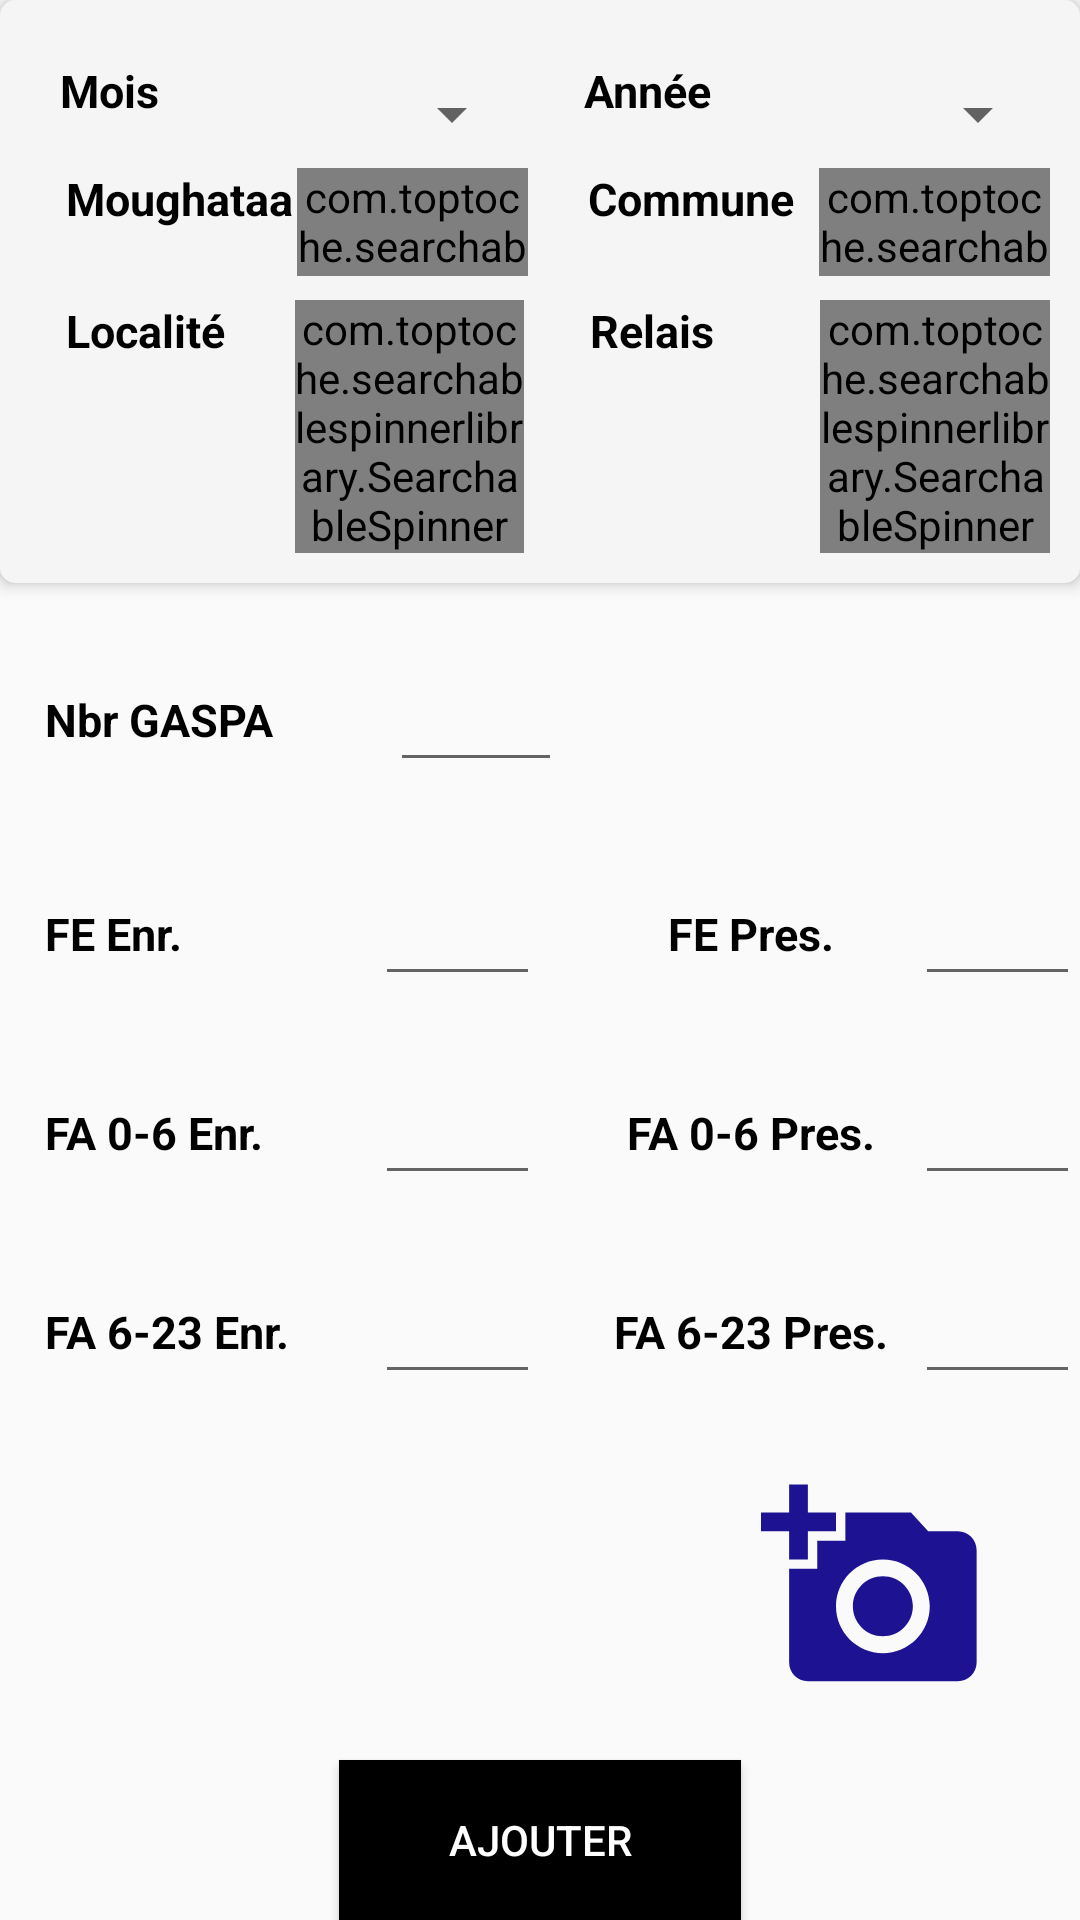

Write the Android layout XML for this screen, with the resource values it uses.
<!-- AndroidManifest.xml: application theme AppTheme -->
<!-- res/layout/fragment_gaspa.xml -->
<?xml version="1.0" encoding="utf-8"?>
<RelativeLayout xmlns:android="http://schemas.android.com/apk/res/android"
    xmlns:tools="http://schemas.android.com/tools"
    android:layout_width="match_parent"
    android:layout_height="match_parent"
    xmlns:app="http://schemas.android.com/apk/res-auto"
    tools:context=".pcim.Prise_en_Charge">
    <androidx.cardview.widget.CardView
        android:layout_width="match_parent"
        android:layout_height="wrap_content"
        android:background="@drawable/card"
        android:id="@+id/card"
        app:cardCornerRadius="5dp"
        app:cardElevation="3dp"
        app:cardBackgroundColor="#F5F5F5"
        app:contentPadding="10dp"
        >

        <include
            android:id="@+id/header_VIEW"
            layout="@layout/localite"
            android:layout_width="wrap_content"
            android:layout_height="127dp"
            android:textSize="20sp"
            android:textStyle="bold" />

    <LinearLayout
        android:layout_width="match_parent"
        android:layout_height="wrap_content"
        android:layout_alignParentStart="true"
        android:layout_alignParentLeft="true"
        android:layout_alignParentTop="true"
        android:layout_marginStart="2dp"
        android:layout_marginLeft="2dp"
        android:layout_marginTop="90dp"
        android:orientation="horizontal"
        android:weightSum="4">

        <TextView
            android:id="@+id/textView33"
            android:layout_width="0dp"
            android:layout_height="match_parent"
            android:layout_weight="1"
            android:text="Localité"
            android:layout_marginLeft="10dp"
            android:textSize="@dimen/label"
            android:textStyle="bold"/>

        <com.toptoche.searchablespinnerlibrary.SearchableSpinner
            android:id="@+id/localite"
            android:layout_width="0dp"
            android:layout_height="match_parent"
            android:layout_weight="1"
            android:layout_marginLeft="-22dp"
            android:layout_marginEnd="22dp"
            android:gravity="center_horizontal"
            android:spinnerMode="dropdown"
            android:layout_marginRight="22dp" />

        <TextView
            android:id="@+id/textView3"
            android:layout_width="0dp"
            android:layout_height="match_parent"
            android:layout_weight="1"
            android:text="Relais"
            android:textSize="@dimen/label"
            android:textStyle="bold"
             />

        <com.toptoche.searchablespinnerlibrary.SearchableSpinner
            android:id="@+id/relais"
            android:layout_width="0dp"
            android:layout_height="match_parent"
            android:layout_gravity="center"
            android:layout_weight="1"
            android:gravity="center_horizontal"
            android:spinnerMode="dropdown" />
    </LinearLayout>
    </androidx.cardview.widget.CardView>
    <LinearLayout
        android:id="@+id/l0"
        android:layout_width="match_parent"
        android:layout_height="wrap_content"
        android:layout_below="@id/card"
        android:layout_marginTop="25dp"
        android:weightSum="6"
        android:orientation="horizontal">

    <TextView
        android:id="@+id/textView"
        android:layout_width="0dp"
        android:layout_weight="2"
        android:layout_marginLeft="15dp"
        android:layout_height="match_parent"
        android:text="@string/nbr_gaspa"
        android:layout_gravity="center"
        android:gravity="center_vertical"
        android:textSize="@dimen/label"
        android:textStyle="bold"
         />

    <EditText
        android:id="@+id/nbrgaspa"
        android:layout_width="0dp"
        android:layout_weight="1"
        android:layout_height="match_parent"
        android:gravity="center"
        android:inputType="number"
        android:maxLength="6"
        android:textStyle="bold" />
    </LinearLayout>
    <LinearLayout
        android:id="@+id/l1"
        android:layout_width="match_parent"
        android:layout_height="wrap_content"
        android:layout_below="@id/l0"
        android:layout_marginTop="30dp"
        android:weightSum="6"
        android:orientation="horizontal">

        <TextView
            android:id="@+id/textView7"
            android:layout_width="0dp"
            android:layout_weight="2"
            android:layout_marginLeft="15dp"
            android:layout_height="match_parent"
            android:text="@string/fe_enr"
            android:layout_gravity="center"
            android:gravity="center_vertical"
            android:textSize="@dimen/label"

            android:textStyle="bold" />

        <EditText
            android:id="@+id/fe"
            android:layout_width="0dp"
            android:layout_weight="1"
            android:layout_height="match_parent"
            android:layout_gravity="center_horizontal"
            android:gravity="center"
            android:inputType="number"
            android:maxLength="6"
            android:textStyle="bold" />
        <TextView
            android:id="@+id/textView8"
            android:layout_width="0dp"
            android:layout_weight="2"
            android:layout_marginLeft="15dp"
            android:layout_height="match_parent"
            android:layout_gravity="center"
            android:gravity="center"
            android:textAlignment="inherit"

            android:text="@string/fe_pres"
            android:textSize="@dimen/label"
            android:textStyle="bold" />

        <EditText
            android:id="@+id/fep"
            android:layout_width="0dp"
            android:layout_weight="1"
            android:layout_height="match_parent"
            android:layout_gravity="center_horizontal"
            android:gravity="center"
            android:inputType="number"

            android:maxLength="6"
            android:textStyle="bold" />
    </LinearLayout>

    <LinearLayout
        android:id="@+id/l2"
        android:layout_width="match_parent"
        android:layout_height="wrap_content"
        android:layout_below="@id/l1"
        android:layout_marginTop="25dp"
        android:weightSum="6"
        android:orientation="horizontal">

        <TextView
            android:id="@+id/textView9"
            android:layout_width="0dp"
            android:layout_weight="2"
            android:layout_marginLeft="15dp"
            android:layout_height="match_parent"
            android:text="@string/fa_0_6_enr"
            android:textSize="@dimen/label"
            android:layout_gravity="center"
            android:gravity="center_vertical"
            android:textStyle="bold" />

        <EditText
            android:id="@+id/fa06"
            android:layout_width="0dp"
            android:layout_weight="1"
            android:layout_height="match_parent"
            android:layout_gravity="center_horizontal"
            android:gravity="center"
            android:inputType="number"
            android:maxLength="6"
            android:textStyle="bold" />
        <TextView
            android:id="@+id/textView10"
            android:layout_width="0dp"
            android:layout_weight="2"
            android:layout_marginLeft="15dp"
            android:layout_height="match_parent"
            android:text="@string/fa_0_6_pres"
            android:layout_gravity="center"
            android:gravity="center"
            android:textAlignment="center"
            android:textSize="@dimen/label"
            android:textStyle="bold" />

        <EditText
            android:id="@+id/fa06p"
            android:layout_width="0dp"
            android:layout_weight="1"
            android:layout_height="match_parent"
            android:layout_gravity="center_horizontal"
            android:gravity="center"
            android:inputType="number"

            android:maxLength="6"
            android:textStyle="bold" />
    </LinearLayout>

    <LinearLayout
        android:id="@+id/l3"
        android:layout_width="match_parent"
        android:layout_height="wrap_content"
        android:layout_below="@id/l2"
        android:layout_marginTop="25dp"
        android:weightSum="6"
        android:orientation="horizontal">

        <TextView
            android:id="@+id/textView11"
            android:layout_width="0dp"
            android:layout_weight="2"
            android:layout_marginLeft="15dp"
            android:layout_height="match_parent"
            android:text="@string/fa_6_23_enr"
            android:layout_gravity="center"
            android:gravity="center_vertical"
            android:textSize="@dimen/label"
            android:textStyle="bold" />

        <EditText
            android:id="@+id/fa23"
            android:layout_width="0dp"
            android:layout_weight="1"
            android:layout_height="match_parent"
            android:layout_gravity="center_horizontal"
            android:gravity="center"
            android:inputType="number"
            android:maxLength="6"
            android:textStyle="bold" />
        <TextView
            android:id="@+id/textView12"
            android:layout_width="0dp"
            android:layout_weight="2"
            android:layout_marginLeft="15dp"
            android:layout_height="match_parent"
            android:text="@string/fa_6_23_pres"
            android:layout_gravity="center"
            android:gravity="center"
            android:textAlignment="center"
            android:textSize="@dimen/label"
            android:textStyle="bold" />

        <EditText
            android:id="@+id/fa23p"
            android:layout_width="0dp"
            android:layout_weight="1"
            android:layout_height="match_parent"
            android:layout_gravity="center_horizontal"
            android:gravity="center"
            android:inputType="number"
            android:textSize="@dimen/label"
            android:maxLength="6"
            android:textStyle="bold" />
    </LinearLayout>

    <Button
        android:id="@+id/Ajouter"
        android:layout_width="134dp"
        android:layout_height="70dp"
        android:layout_below="@+id/imageRaport"
        android:layout_centerHorizontal="true"
        android:layout_marginTop="20dp"
        android:background="@color/colorPrimary"
        android:text="Ajouter"
        android:textColor="#FFF" />

    <ImageView
        android:id="@+id/imageRaport"
        android:layout_width="108dp"
        android:layout_height="75dp"
        android:layout_below="@+id/l3"
        android:layout_alignParentEnd="true"
        android:layout_alignParentRight="true"

        android:layout_marginTop="27dp"
        android:layout_marginEnd="15dp"
        android:layout_marginRight="15dp"
        android:src="@drawable/add_a_photo" />


</RelativeLayout>
<!-- res/layout/localite.xml (included above) -->
<?xml version="1.0" encoding="utf-8"?>
<RelativeLayout xmlns:android="http://schemas.android.com/apk/res/android"
    android:layout_width="match_parent"
    android:layout_height="match_parent"
   >

    <LinearLayout
        android:layout_width="match_parent"
        android:layout_height="82dp"
        android:orientation="vertical">

        <LinearLayout
            android:id="@+id/l1"
            android:layout_width="match_parent"
            android:layout_height="0dp"
            android:layout_alignParentTop="true"
            android:layout_marginTop="10dp"
            android:layout_weight="1"
            android:orientation="horizontal"
            android:weightSum="4">

            <TextView
                android:id="@+id/textView3"
                android:layout_width="0dp"
                android:layout_height="match_parent"
                android:layout_marginLeft="10dp"
                android:layout_weight="1"
                android:text="Mois"
                android:textSize="@dimen/label"
                android:textColor="#000000"
                android:textStyle="bold" />

            <Spinner
                android:id="@+id/mois"
                android:layout_width="0dp"
                android:layout_height="match_parent"
                android:layout_weight="1" />


            <TextView
                android:id="@+id/textView4"
                android:layout_width="0dp"
                android:layout_height="match_parent"
                android:layout_marginLeft="20dp"
                android:layout_weight="1"
                android:text="Année"
                android:textColor="#000000"
                android:textSize="@dimen/label"
                android:textStyle="bold" />

            <Spinner
                android:id="@+id/annee"
                android:layout_width="0dp"
                android:layout_height="match_parent"
                android:layout_weight="1"
                android:spinnerMode="dropdown" />

        </LinearLayout>

        <LinearLayout
            android:id="@+id/l2"
            android:layout_width="match_parent"
            android:layout_height="0dp"
            android:layout_below="@id/l1"
            android:layout_alignParentTop="true"
            android:layout_marginStart="2dp"
            android:layout_marginLeft="2dp"
            android:layout_weight="1"

            android:orientation="horizontal"
            android:weightSum="4">

            <TextView
                android:id="@+id/textView5"
                android:layout_width="0dp"
                android:layout_height="match_parent"
                android:layout_marginLeft="10dp"
                android:layout_weight="1"
                android:text="Moughataa"
                android:textColor="#000000"
                android:textSize="@dimen/label"
                android:textStyle="bold" />

            <com.toptoche.searchablespinnerlibrary.SearchableSpinner
                android:id="@+id/moghata"
                android:layout_width="0dp"
                android:layout_height="match_parent"
                android:layout_weight="1"
                android:spinnerMode="dropdown" />


            <TextView
                android:id="@+id/textView6"
                android:layout_width="0dp"
                android:layout_height="match_parent"
                android:layout_marginLeft="20dp"
                android:layout_weight="1"
                android:textColor="#000000"
                android:text="Commune"
                android:textSize="@dimen/label"
                android:textStyle="bold" />

            <com.toptoche.searchablespinnerlibrary.SearchableSpinner
                android:id="@+id/commune"
                android:layout_width="0dp"
                android:layout_height="match_parent"
                android:layout_weight="1"
                android:spinnerMode="dropdown" />
        </LinearLayout>

    </LinearLayout>

</RelativeLayout>
<!-- resources referenced by this layout -->
<resources>
  <color name="colorPrimary">#000000</color>
  <dimen name="label">10sp</dimen>
  <!-- drawable add_a_photo (drawable) -->
  <vector android:height="24dp" android:tint="#1D1392"
      android:viewportHeight="24" android:viewportWidth="24"
      android:width="24dp" xmlns:android="http://schemas.android.com/apk/res/android">
      <path android:fillColor="@android:color/white" android:pathData="M3,4V1h2v3h3v2H5v3H3V6H0V4H3zM6,10V7h3V4h7l1.83,2H21c1.1,0 2,0.9 2,2v12c0,1.1 -0.9,2 -2,2H5c-1.1,0 -2,-0.9 -2,-2V10H6zM13,19c2.76,0 5,-2.24 5,-5s-2.24,-5 -5,-5s-5,2.24 -5,5S10.24,19 13,19zM9.8,14c0,1.77 1.43,3.2 3.2,3.2s3.2,-1.43 3.2,-3.2s-1.43,-3.2 -3.2,-3.2S9.8,12.23 9.8,14z"/>
  </vector>
  <!-- drawable card (drawable) -->
  <?xml version="1.0" encoding="UTF-8"?>
  <shape xmlns:android="http://schemas.android.com/apk/res/android">
  
      <stroke android:width="3dp" android:color="#F5F5F5" />
      <corners android:radius="20dp"/>
      <padding android:left="0dp" android:top="0dp"
          android:right="0dp" android:bottom="0dp" />
  </shape>
  <string name="fa_0_6_enr">FA 0-6 Enr.</string>
  <string name="fa_0_6_pres">FA 0-6 Pres.</string>
  <string name="fa_6_23_enr">FA 6-23 Enr.</string>
  <string name="fa_6_23_pres">FA 6-23 Pres.</string>
  <string name="fe_enr">FE Enr.</string>
  <string name="fe_pres">FE Pres.</string>
  <string name="nbr_gaspa">Nbr GASPA</string>
  <style name="AppTheme" parent="Theme.AppCompat.Light.DarkActionBar">
          
          <item name="colorPrimary">@color/colorPrimary</item>
          <item name="colorPrimaryDark">@color/colorPrimaryDark</item>
          <item name="colorAccent">@color/colorAccent</item>
          <item name="android:windowBackground">@color/background</item>
          <item name="android:textColor">#000000</item>
      </style>
  <color name="colorPrimaryDark">#00574B</color>
  <color name="colorAccent">#D81B60</color>
  <color name="background">#FFFFFF</color>
</resources>
